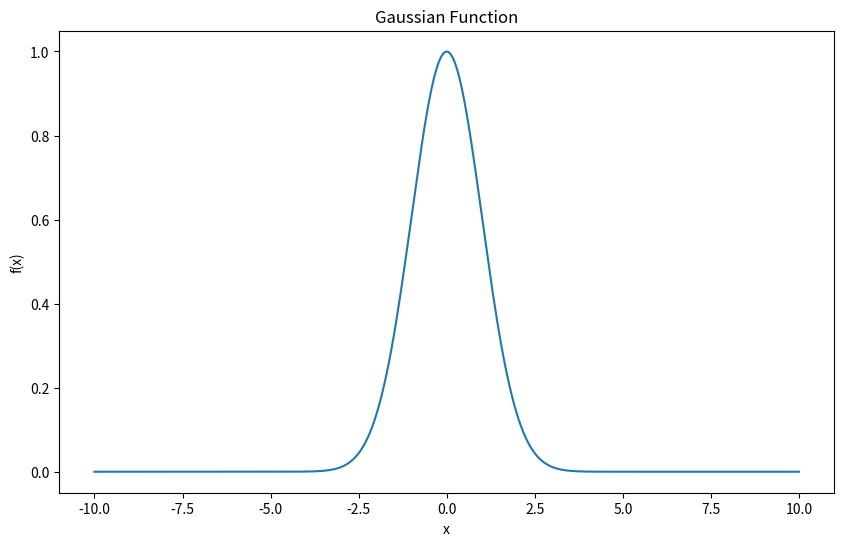
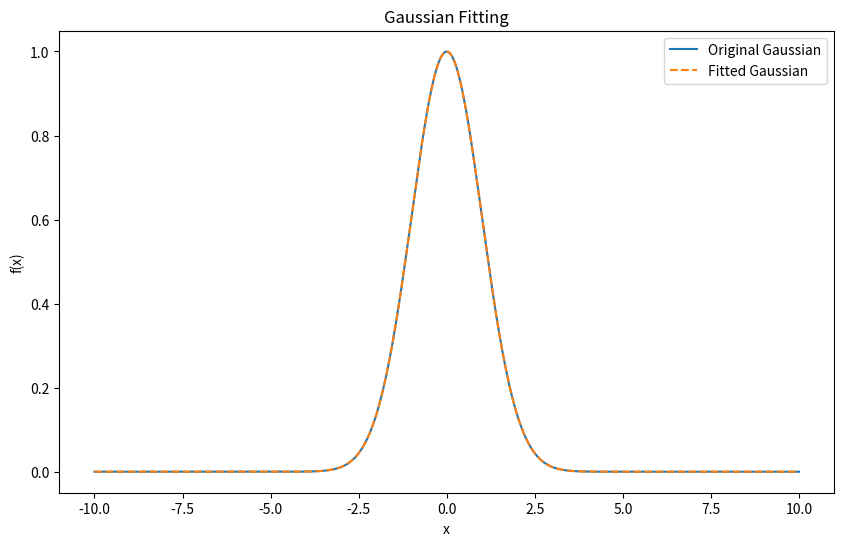
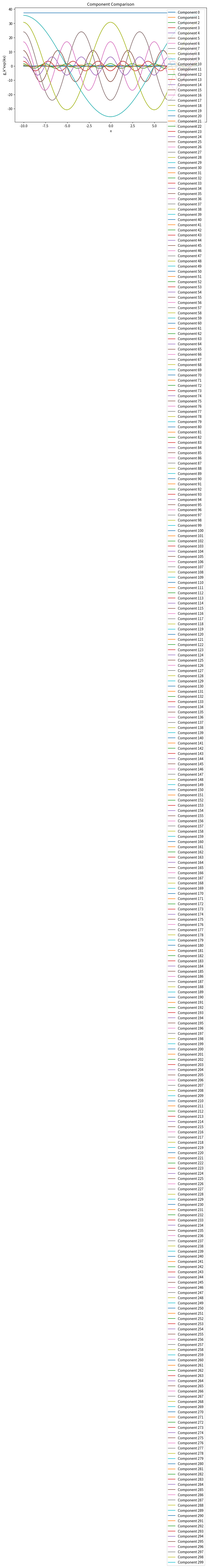

These charts were generated, in order, by the following Python code:
#!/usr/bin/env python3
# -*- coding: utf-8 -*-

"""
Title: gaussian-fitting.py
Description: Gaussian plane wave fitting
Author: Takeru Nakashima
Date: 2026-03-23

Copyright (c) 2026-03-23 <Takeru Nakashima>. All rights reserved.
"""

import numpy
import matplotlib.pyplot as plt

# --------------
# Parameters
# --------------
L = 10.0  # Length of the domain
N = 300  # Number of grid points
x = numpy.linspace(-L, L, N)

# --------------
# Gaussian function
# --------------
def gaussian(x, A, x0, sigma):
    return A * numpy.exp(-(x - x0) ** 2 / (2 * sigma ** 2))

# --------------
# Check the gaussian function
# --------------
plt.figure(figsize=(10, 6))
plt.title("Gaussian Function")
plt.xlabel("x")
plt.ylabel("f(x)")

plt.plot(x, gaussian(x, A=1.0, x0=0.0, sigma=1.0), label="Gaussian")

plt.savefig("01_gaussian-model.png", bbox_inches='tight', dpi=300)
plt.show()
plt.close()


# --------------
# Fourier transform of the Gaussian function
# --------------
model_wf = gaussian(x, A=1.0, x0=0.0, sigma=1.0)
g_k = numpy.fft.fft(model_wf)
k = 2 * numpy.pi * numpy.fft.fftfreq(N, d=(x[1] - x[0]))

# --------------
# Cutoff parameters
# --------------
k_max = 50.0  # Maximum wavenumber
mask=numpy.abs(k) <= k_max
g_k_cutoff = g_k[mask]
k_cutoff = k[mask]
# print(f"Original k: {k}")
print(f"Maximum wavenumber: {k_max}")
print(f"Number of components after cutoff: {len(g_k_cutoff)}")
print(f"k cutoff: {k_cutoff}")

# --------------
# Inverse Fourier transform to get the fitted Gaussian function
# --------------
g_fit = numpy.fft.ifft(g_k_cutoff, n=N)

# --------------
# Plot the original and fitted Gaussian functions
# --------------
plt.figure(figsize=(10, 6))
plt.title("Gaussian Fitting")
plt.xlabel("x")
plt.ylabel("f(x)")
plt.plot(x, model_wf, label="Original Gaussian")
plt.plot(x, g_fit.real, label="Fitted Gaussian", linestyle='dashed')
plt.legend()

plt.savefig("02_gaussian-fitting.png", bbox_inches='tight', dpi=300)
plt.show()

# --------------
# Plot the components of the Fourier series
# --------------
plt.figure(figsize=(10, 6))
plt.title("Component Comparison")
plt.xlabel("x")
plt.ylabel("g_k*exp(ikx)")

for i in range(len(g_k_cutoff)):
    plt.plot(x, numpy.real(g_k_cutoff[i] * numpy.exp(1j * k_cutoff[i] * x)), label=f"Component {i}")

plt.legend()
plt.savefig("03_gaussian-fitting-components.png", bbox_inches='tight', dpi=300)
plt.show()
